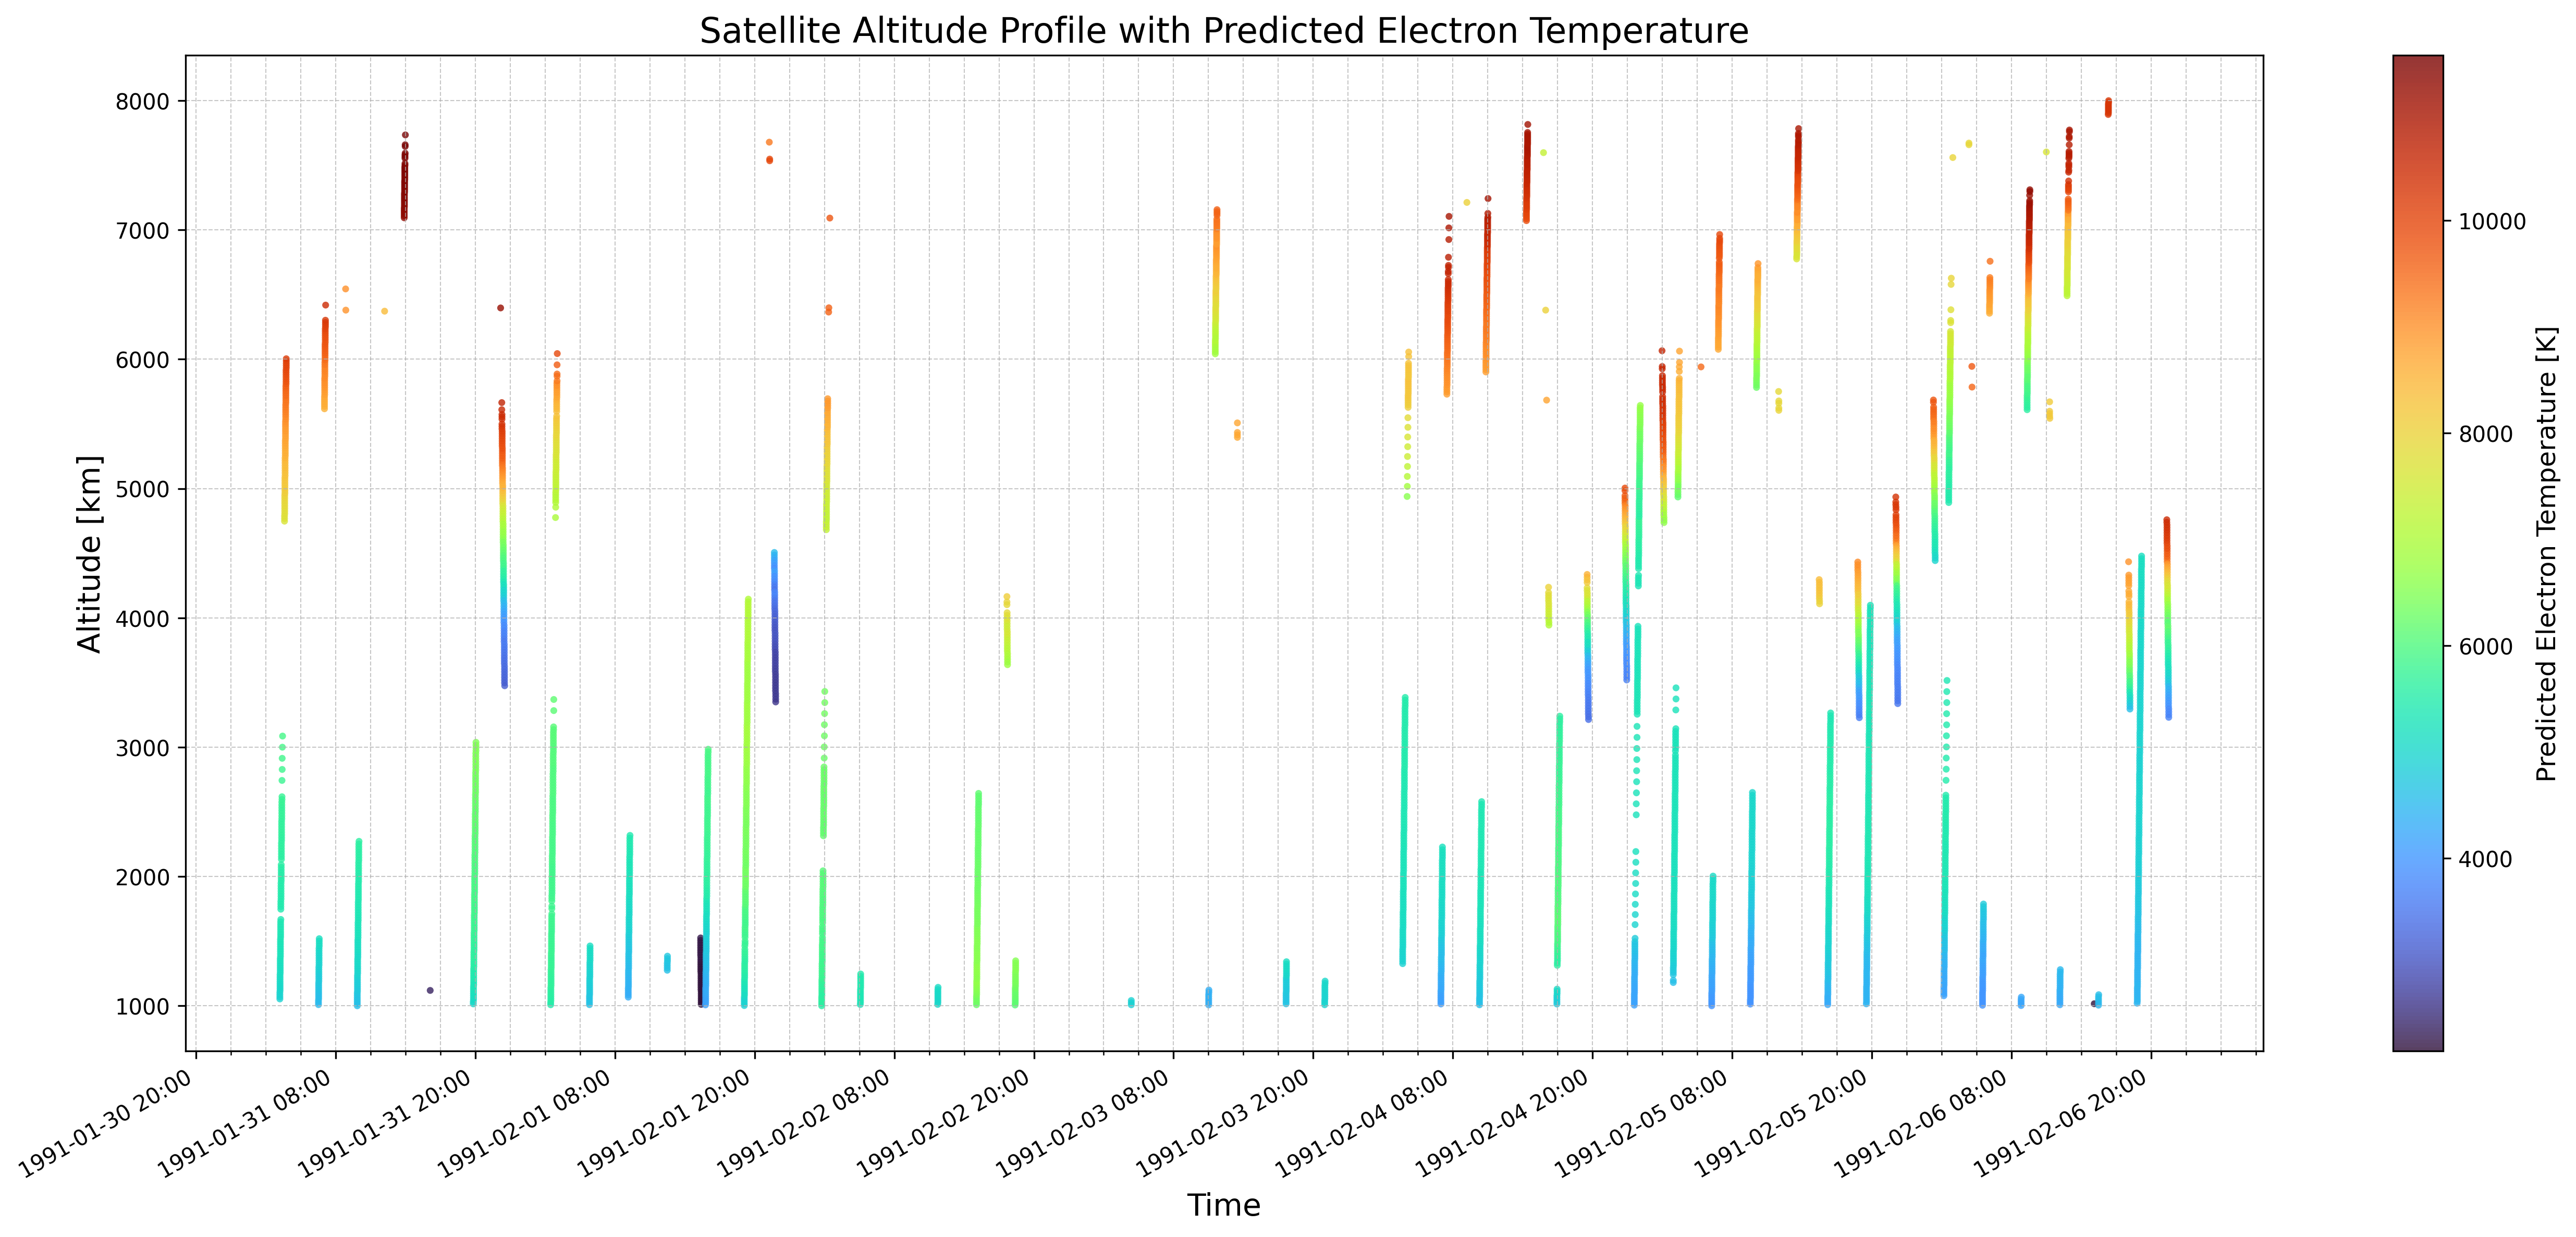

Source code (Python):
"""Plot the canonical CLARE storm predictions on the Akebono altitude-time trajectory."""

from pathlib import Path
import json
import sys

import numpy as np
import torch
from datasets import load_from_disk

SCRIPT_DIR = Path(__file__).resolve().parent
PROJECT_ROOT = SCRIPT_DIR.parents[1]
sys.path.insert(0, str(PROJECT_ROOT))

import evaluate as canonical_eval
import models.feed_forward as model_definition

DATASET_DIR = PROJECT_ROOT / "dataset" / "processed_dataset_blocksplit_212m_s0"
CHECKPOINT_PATH = PROJECT_ROOT / "checkpoints" / "2_212m_s0_ts0.pth"
STATS_PATH = PROJECT_ROOT / "checkpoints" / "2_212m_s0_norm_stats.json"
BATCH_SIZE_PREDICT = 2048


def load_model_and_stats(device):
    state = canonical_eval.load_state_dict(CHECKPOINT_PATH)
    model = model_definition.FeedForwardNetwork(
        len(canonical_eval.INPUT_COLUMNS),
        2048,
        canonical_eval.TE_NUM_CLASSES,
    )
    model.load_state_dict(state)
    model.to(device).eval()

    with STATS_PATH.open("r", encoding="utf-8") as handle:
        stats = json.load(handle)
    return model, stats["mean"], stats["std"]


def predict_clare(model, dataset, means, stds, device):
    centers = (
        torch.arange(
            canonical_eval.TE_NUM_CLASSES,
            device=device,
            dtype=torch.float32,
        )
        * canonical_eval.TE_BIN_WIDTH_K
        + 50.0
    )

    predictions = []
    observations = []
    with torch.no_grad():
        for batch in dataset.iter(batch_size=BATCH_SIZE_PREDICT):
            x, y = canonical_eval.prepare_features(batch, means, stds)
            logits = model(torch.from_numpy(x).to(device))
            probabilities = torch.softmax(logits, dim=1)
            predictions.append((probabilities @ centers).cpu().numpy())
            observations.append(y)

    return np.concatenate(predictions), np.concatenate(observations)

import matplotlib.dates as mdates
import matplotlib.pyplot as plt
import pandas as pd

PLOT_OUTPUT_FILENAME = "pred_dotplot.png"


def main():
    device = torch.device("cuda" if torch.cuda.is_available() else "cpu")
    model, means, stds = load_model_and_stats(device)

    storm = load_from_disk(str(DATASET_DIR / "test-storm"))
    predictions, _ = predict_clare(model, storm, means, stds, device)

    df = storm.select_columns(["DateTimeFormatted", "Altitude"]).to_pandas()
    df["Te1_pred"] = predictions
    df["DateTimeFormatted"] = pd.to_datetime(df["DateTimeFormatted"])
    df = df.sort_values("DateTimeFormatted")

    fig, ax = plt.subplots(figsize=(18, 8))
    sc = ax.scatter(
        df["DateTimeFormatted"],
        df["Altitude"],
        c=df["Te1_pred"],
        cmap="turbo",
        s=10,
        alpha=0.8,
        edgecolor="none",
    )
    cbar = fig.colorbar(sc, ax=ax)
    cbar.set_label("Predicted Electron Temperature [K]", fontsize=12)

    ax.set_xlabel("Time", fontsize=14)
    ax.set_ylabel("Altitude [km]", fontsize=14)
    ax.set_title("Satellite Altitude Profile with Predicted Electron Temperature", fontsize=16)
    ax.xaxis.set_major_formatter(mdates.DateFormatter("%Y-%m-%d %H:%M"))
    ax.xaxis.set_major_locator(mdates.HourLocator(interval=12))
    ax.xaxis.set_minor_locator(mdates.HourLocator(interval=3))
    ax.grid(True, which="both", linestyle="--", linewidth=0.5, alpha=0.7)
    fig.autofmt_xdate()
    fig.tight_layout()

    output = SCRIPT_DIR / PLOT_OUTPUT_FILENAME
    fig.savefig(output, dpi=300, bbox_inches="tight")
    plt.close(fig)
    print(f"Saved {output}")


if __name__ == "__main__":
    main()
